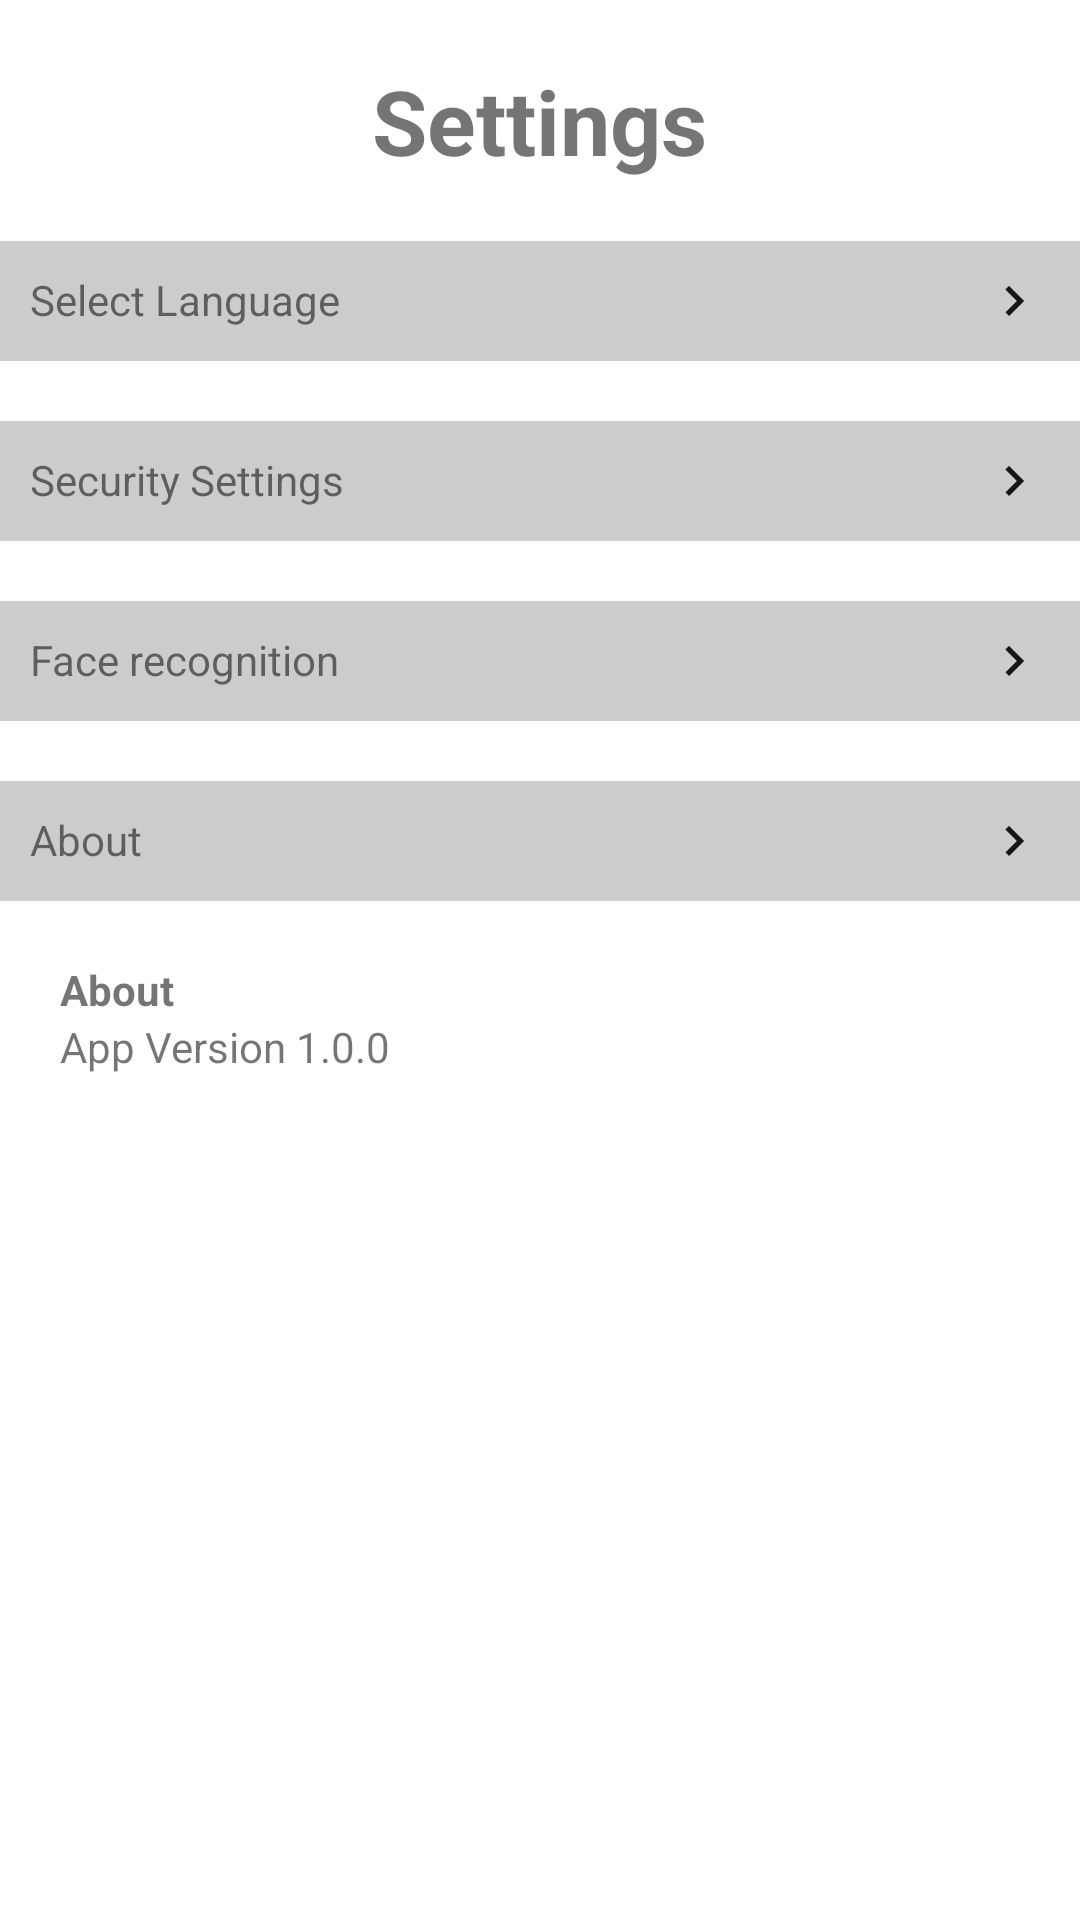

This screen was rendered from an Android layout file. Write that file and the resources it references.
<!-- AndroidManifest.xml: application theme Theme.PrivateProperty -->
<!-- res/layout/activity_settings.xml -->
<?xml version="1.0" encoding="utf-8"?>
<androidx.constraintlayout.widget.ConstraintLayout xmlns:android="http://schemas.android.com/apk/res/android"
    xmlns:app="http://schemas.android.com/apk/res-auto"
    xmlns:tools="http://schemas.android.com/tools"
    android:layout_width="match_parent"
    android:layout_height="match_parent"
    tools:context=".SettingsActivity">

    <LinearLayout
        android:layout_width="match_parent"
        android:layout_height="match_parent"
        android:orientation="vertical"
        app:layout_constraintBottom_toBottomOf="parent"
        app:layout_constraintEnd_toEndOf="parent"
        app:layout_constraintStart_toStartOf="parent"
        app:layout_constraintTop_toTopOf="parent">

        <TextView
            android:layout_width="wrap_content"
            android:layout_height="wrap_content"
            android:layout_gravity="center"
            android:layout_marginTop="20dp"
            android:text="Settings"
            android:textSize="30sp"
            android:textStyle="bold" />

        <RelativeLayout
            android:id="@+id/language"
            android:layout_width="match_parent"
            android:layout_height="40dp"
            android:layout_marginTop="20dp"
            android:background="#cccccc"
            android:padding="10dp">

            <TextView
                android:layout_width="wrap_content"
                android:layout_height="wrap_content"
                android:text="@string/select_language" />

            <ImageView
                android:layout_width="wrap_content"
                android:layout_height="wrap_content"
                android:layout_alignParentEnd="true"
                android:src="@drawable/ic_right" />

        </RelativeLayout>

        <RelativeLayout
            android:id="@+id/security"
            android:layout_width="match_parent"
            android:layout_height="40dp"
            android:layout_marginTop="20dp"
            android:background="#cccccc"
            android:padding="10dp">

            <TextView
                android:layout_width="wrap_content"
                android:layout_height="wrap_content"
                android:text="Security Settings" />

            <ImageView
                android:layout_width="wrap_content"
                android:layout_height="wrap_content"
                android:layout_alignParentEnd="true"
                android:src="@drawable/ic_right" />

        </RelativeLayout>

        <RelativeLayout
            android:id="@+id/recognition"
            android:layout_width="match_parent"
            android:layout_height="40dp"
            android:layout_marginTop="20dp"
            android:background="#cccccc"
            android:padding="10dp">

            <TextView
                android:layout_width="wrap_content"
                android:layout_height="wrap_content"
                android:text="Face recognition" />

            <ImageView
                android:layout_width="wrap_content"
                android:layout_height="wrap_content"
                android:layout_alignParentEnd="true"
                android:src="@drawable/ic_right" />

        </RelativeLayout>

        <RelativeLayout
            android:id="@+id/about"
            android:layout_width="match_parent"
            android:layout_height="40dp"
            android:layout_marginTop="20dp"
            android:background="#cccccc"
            android:padding="10dp">

            <TextView
                android:layout_width="wrap_content"
                android:layout_height="wrap_content"
                android:text="About" />

            <ImageView
                android:layout_width="wrap_content"
                android:layout_height="wrap_content"
                android:layout_alignParentEnd="true"
                android:src="@drawable/ic_right" />

        </RelativeLayout>

        <TextView
            android:layout_width="wrap_content"
            android:layout_height="wrap_content"
            android:layout_marginStart="20dp"
            android:layout_marginTop="20dp"
            android:text="About"
            android:textStyle="bold" />

        <TextView
            android:layout_width="wrap_content"
            android:layout_height="wrap_content"
            android:layout_marginStart="20dp"

            android:text="App Version 1.0.0" />


    </LinearLayout>

</androidx.constraintlayout.widget.ConstraintLayout>
<!-- resources referenced by this layout -->
<resources>
  <!-- drawable ic_right (drawable) -->
  <vector android:alpha="0.9" android:height="24dp" android:tint="#000000"
      android:viewportHeight="24" android:viewportWidth="24"
      android:width="24dp" xmlns:android="http://schemas.android.com/apk/res/android">
      <path android:fillColor="@android:color/white" android:pathData="M10,6L8.59,7.41 13.17,12l-4.58,4.59L10,18l6,-6z"/>
  </vector>
  <string name="select_language">Select Language</string>
  <style name="Theme.PrivateProperty" parent="Theme.MaterialComponents.DayNight.NoActionBar">
          
          <item name="colorPrimary">@color/app_color</item>
          <item name="colorPrimaryVariant">@color/background</item>
          <item name="colorOnPrimary">@color/white</item>
          
          <item name="colorSecondary">@color/teal_200</item>
          <item name="colorSecondaryVariant">@color/teal_700</item>
          <item name="colorOnSecondary">@color/black</item>
          
          <item name="android:statusBarColor">?attr/colorPrimaryVariant</item>
          
      </style>
  <color name="app_color">#CC1C1C</color>
  <color name="background">#800000</color>
  <color name="white">#FFFFFFFF</color>
  <color name="teal_200">#FF03DAC5</color>
  <color name="teal_700">#FF018786</color>
  <color name="black">#FF000000</color>
</resources>
